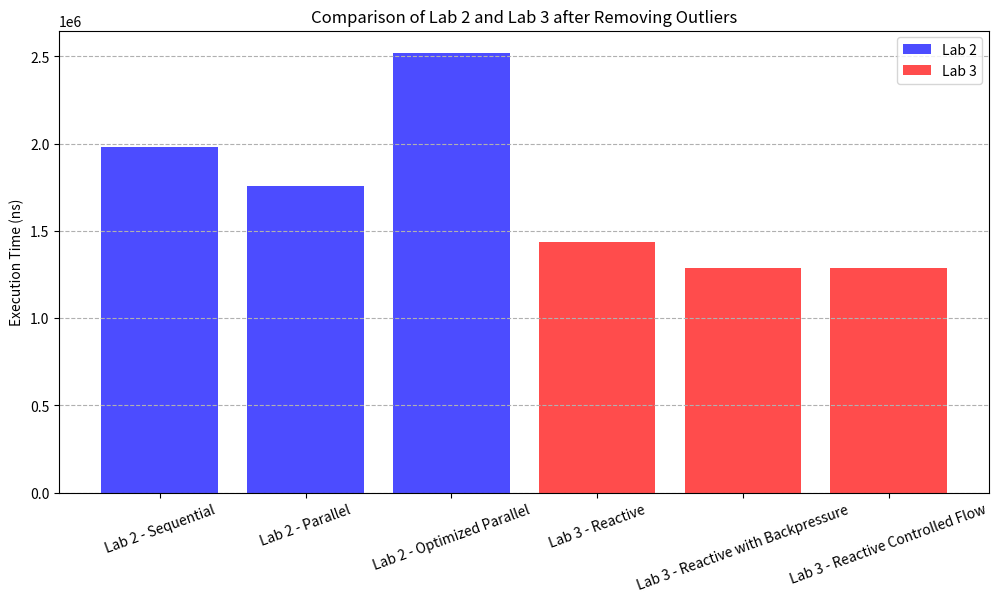

The matplotlib source for this figure:
%pip install matplotlib

import matplotlib.pyplot as plt
import numpy as np

# Preparing the dataset for visualization after filtering out outliers

# Define a function to remove extreme outliers using IQR method
def remove_outliers(data):
    q1, q3 = np.percentile(data, [25, 75])
    iqr = q3 - q1
    lower_bound = q1 - 1.5 * iqr
    upper_bound = q3 + 1.5 * iqr
    return [x for x in data if lower_bound <= x <= upper_bound]

# Extracted raw data for Lab 2 and Lab 3

# Lab 2 - Parallel Processing
lab2_sequential_raw = [
    14431700, 6395800, 3816400, 2482800, 2454800, 1860200, 423400, 1362800, 1516400, 1921700
]
lab2_parallel_raw = [
    17450600, 421400, 3010700, 2481000, 1625700, 1962900, 1627200, 1040300, 2174300, 1448700
]
lab2_optimized_parallel_raw = [
    11303400, 2616400, 3458900, 3181700, 2243200, 2229500, 2254600, 2419300, 2149700, 2145400
]

# Lab 3 - Reactive Processing
lab3_reactive_raw = [
    150496900, 2141300, 1612300, 2390000, 1414400, 1237200, 361600, 1073700, 1073200, 1601600
]
lab3_backpressure_raw = [
    9879600, 1559400, 1556200, 1493100, 1424300, 999300, 1176000, 955600, 959800, 1464200
]
lab3_controlled_raw = [
    9068200, 1265100, 1610000, 1716600, 1221800, 1122700, 1521300, 887100, 980300, 1252500
]

# Filter out outliers
lab2_sequential = remove_outliers(lab2_sequential_raw)
lab2_parallel = remove_outliers(lab2_parallel_raw)
lab2_optimized_parallel = remove_outliers(lab2_optimized_parallel_raw)
lab3_reactive = remove_outliers(lab3_reactive_raw)
lab3_backpressure = remove_outliers(lab3_backpressure_raw)
lab3_controlled = remove_outliers(lab3_controlled_raw)

# Compute means for visualization
counts = [500]  # We are focusing on 500 elements as requested
lab2_means = [np.mean(lab2_sequential), np.mean(lab2_parallel), np.mean(lab2_optimized_parallel)]
lab3_means = [np.mean(lab3_reactive), np.mean(lab3_backpressure), np.mean(lab3_controlled)]

# Plot the filtered data
plt.figure(figsize=(12, 6))
plt.bar(["Lab 2 - Sequential", "Lab 2 - Parallel", "Lab 2 - Optimized Parallel"],
        lab2_means, label="Lab 2", alpha=0.7, color='blue')

plt.bar(["Lab 3 - Reactive", "Lab 3 - Reactive with Backpressure", "Lab 3 - Reactive Controlled Flow"],
        lab3_means, label="Lab 3", alpha=0.7, color='red')

plt.ylabel("Execution Time (ns)")
plt.title("Comparison of Lab 2 and Lab 3 after Removing Outliers")
plt.legend()
plt.xticks(rotation=20)
plt.grid(axis='y', linestyle="--")

# Show the plot
plt.show()